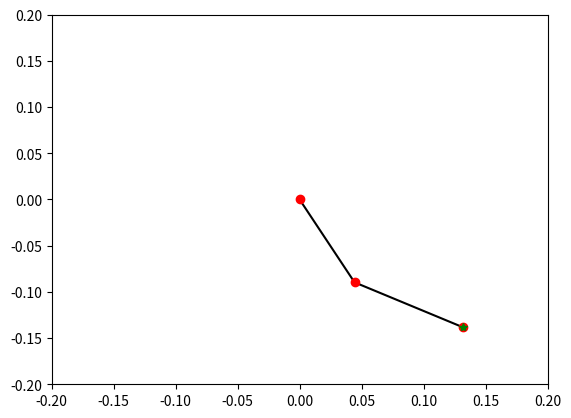

Write Python code to recreate this figure.
import matplotlib.pyplot as plt
import numpy as np
import math

class twoLinkArm:

    def __init__(self, genModelFlag):

        self.step_time = 0.02
        self.dof = 2

        # link1
        self.l1 = 0.1
        self.c1 = self.l1 / 2.0
        self.m1 = 0.1
        self.p1x = self.m1 * self.c1
        self.p1y = 0.0
        self.p1z = 0.0
        self.Lxx1 = 0.0
        self.Lxy1 = 0.0
        self.Lxz1 = 0.0
        self.Lyy1 = self.m1 * self.l1**2 / 12.0 + self.m1 * self.c1**2
        self.Lyz1 = 0.0
        self.Lzz1 = self.m1 * self.l1**2 / 12.0 + self.m1 * self.c1**2

        # link2
        self.l2 = 0.1
        self.c2 = self.l2 / 2.0
        self.m2 = 0.1
        self.p2x = self.m2 * self.c2
        self.p2y = 0.0
        self.p2z = 0.0
        self.Lxx2 = 0.0
        self.Lxy2 = 0.0
        self.Lxz2 = 0.0
        self.Lyy2 = self.m2 * self.l2**2 / 12.0 + self.m2 * self.c2**2
        self.Lyz2 = 0.0
        self.Lzz2 = self.m2 * self.l2**2 / 12.0 + self.m2 * self.c2**2

        self.parms = [self.Lxx1, self.Lxy1, self.Lxz1, self.Lyy1, self.Lyz1, self.Lzz1, self.p1x, self.p1y, self.p1z, self.m1,
                      self.Lxx2, self.Lxy2, self.Lxz2, self.Lyy2, self.Lyz2, self.Lzz2, self.p2x, self.p2y, self.p2z, self.m2]

        # tool center point
        self.tcp = np.zeros(2)

        # equation of motion
        self.q = np.zeros(2)
        self.dq = np.zeros(2)
        self.ddq = np.zeros(2)

        self.Meq = np.zeros([self.dof, self.dof])
        self.ceq = np.zeros([self.dof])
        self.geq = np.zeros([self.dof])
        self.M_matrix(self.parms, self.q)
        self.c_vector(self.parms, self.q, self.dq)
        self.g_vector(self.parms, self.q)

    def M_matrix(self, parms, q):

        M_out = [0]*4

        x0 = 0.1*math.cos(q[1])
        x1 = 0.1*math.sin(q[1])
        x2 = -parms[17]
        x3 = parms[15] + parms[16]*x0 + x1*x2
        M_out[0] = parms[5] + x0*(parms[16] + parms[19]*x0) + x1*(parms[19]*x1 + x2) + x3
        M_out[1] = x3
        M_out[2] = x3
        M_out[3] = parms[15]

        M_out = np.array(M_out)
        self.Meq = M_out.reshape(2, 2)

    def c_vector(self, parms, q, dq):

        c_out = [0]*2

        x0 = -dq[0]**2
        x1 = math.sin(q[1])
        x2 = -0.1*x0*x1
        x3 = math.cos(q[1])
        x4 = 0.1*x0*x3
        x5 = parms[16]*x2 - parms[17]*x4
        x6 = -(dq[0] + dq[1])**2

        c_out[0] = 0.1*x1*(parms[16]*x6 + parms[19]*x4) + 0.1*x3*(parms[17]*x6 + parms[19]*x2) + x5
        c_out[1] = x5

        self.ceq = np.array(c_out)

    def g_vector(self, parms, q):

        g_out = [0]*2

        x0 = 9.81*math.sin(q[0])
        x1 = -x0
        x2 = math.sin(q[1])
        x3 = 9.81*math.cos(q[0])
        x4 = math.cos(q[1])
        x5 = x1*x2 + x3*x4
        x6 = x0*x4 + x2*x3
        x7 = parms[16]*x5 - parms[17]*x6

        g_out[0] = 0.1*parms[19]*x2*x6 + 0.1*parms[19]*x4*x5 + parms[6]*x3 + parms[7]*x1 + x7
        g_out[1] = x7

        self.geq = np.array(g_out)

    def update(self, tau):

        # dynamics
        self.M_matrix(self.parms, self.q)
        self.c_vector(self.parms, self.q, self.dq)
        self.g_vector(self.parms, self.q)

        self.ddq = np.linalg.inv(self.Meq).dot( tau - self.ceq - self.geq  )
        self.dq = self.dq + self.ddq * self.step_time
        self.q = self.q + self.dq * self.step_time

        # kinematics
        self.tcp[0] = self.l1 * np.cos(self.q[0]) + self.l2 * np.cos(self.q[0] + self.q[1])
        self.tcp[1] = self.l1 * np.sin(self.q[0]) + self.l2 * np.sin(self.q[0] + self.q[1])

    def simulation(self, sim_time):

        for i in range(int(sim_time/self.step_time)):

            time = i * self.step_time

            tau = [0.0,  0.0]
            self.update(tau)
            self.plot()

    def plot(self):

        # 各関節の位置
        shoulder = np.array([0, 0])
        elbow = shoulder + np.array([self.l1 * np.cos(self.q[0]), self.l1 * np.sin(self.q[0])])
        wrist = elbow + np.array([self.l2 * np.cos(self.q[0] + self.q[1]), self.l2 * np.sin(self.q[0] + self.q[1])])

        # プロット
        plt.cla()

        plt.plot([shoulder[0], elbow[0]], [shoulder[1], elbow[1]], 'k-') # リンク1の直線
        plt.plot([elbow[0], wrist[0]], [elbow[1], wrist[1]], 'k-')       # リンク2の直線

        plt.plot(shoulder[0], shoulder[1], 'ro') # 関節1の位置
        plt.plot(elbow[0], elbow[1], 'ro')       # 関節2の位置
        plt.plot(wrist[0], wrist[1], 'ro')       # 手先の位置

        plt.plot([wrist[0], self.tcp[0]], [wrist[1], self.tcp[1]], 'g--') # 目標位置との直線
        plt.plot(self.tcp[0], self.tcp[1], 'g*') # 手先の星印

        plt.xlim(-0.2, 0.2) # xlimit
        plt.ylim(-0.2, 0.2) # ylimit

        plt.show()
        plt.pause(self.step_time)

        return wrist

def main():

    plt.ion()
    fig = plt.figure()
    rob = twoLinkArm(genModelFlag=False)
    rob.simulation(2.0)

if __name__ == "__main__":
    main()
